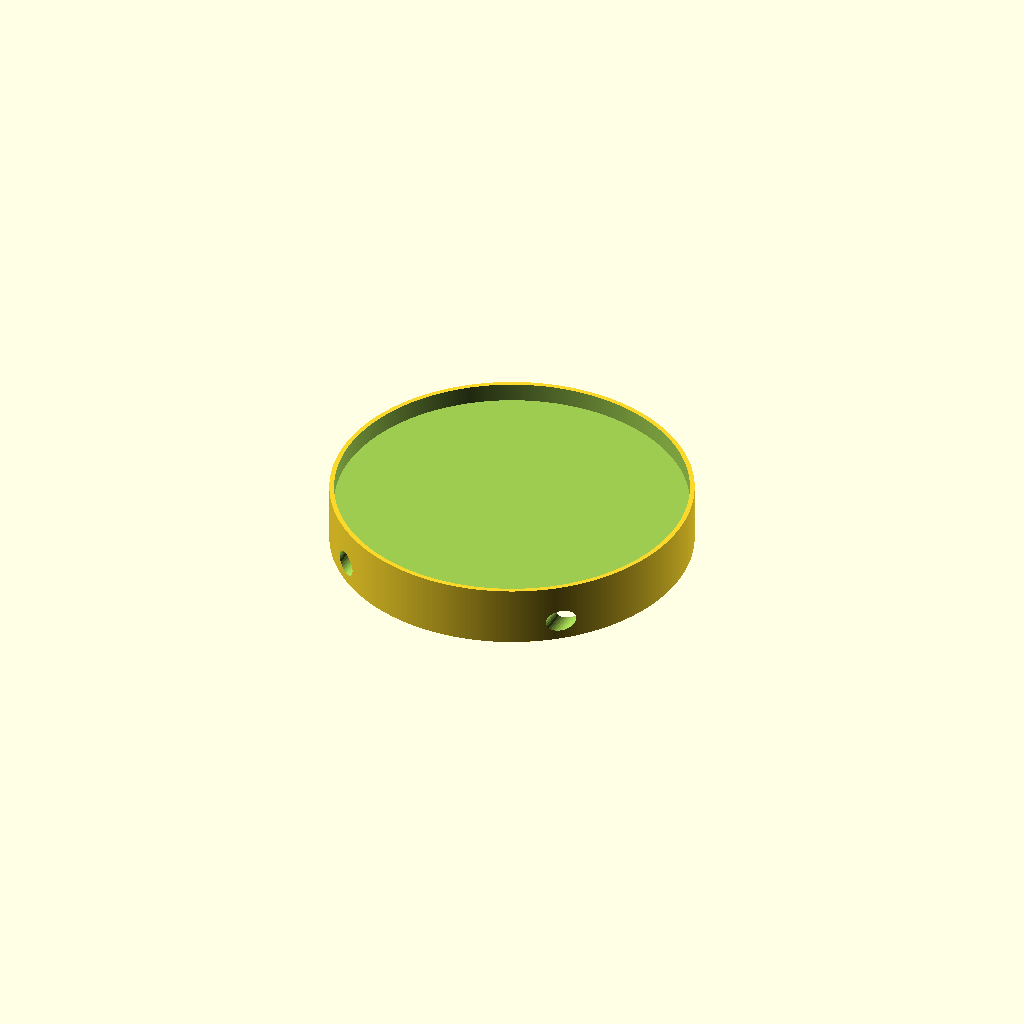
Cell 1: the model at its default parameters.
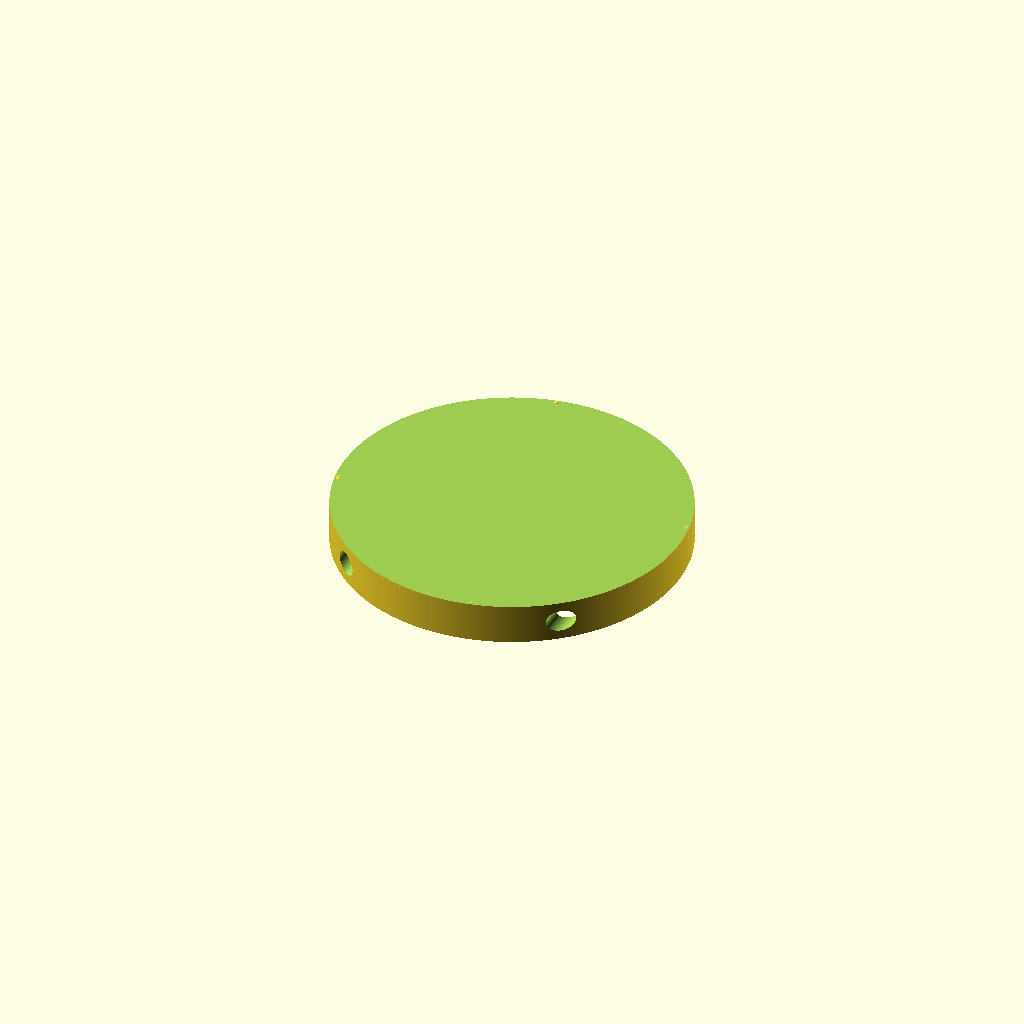
Cell 2: mirrorSize = 150 (everything else at default).
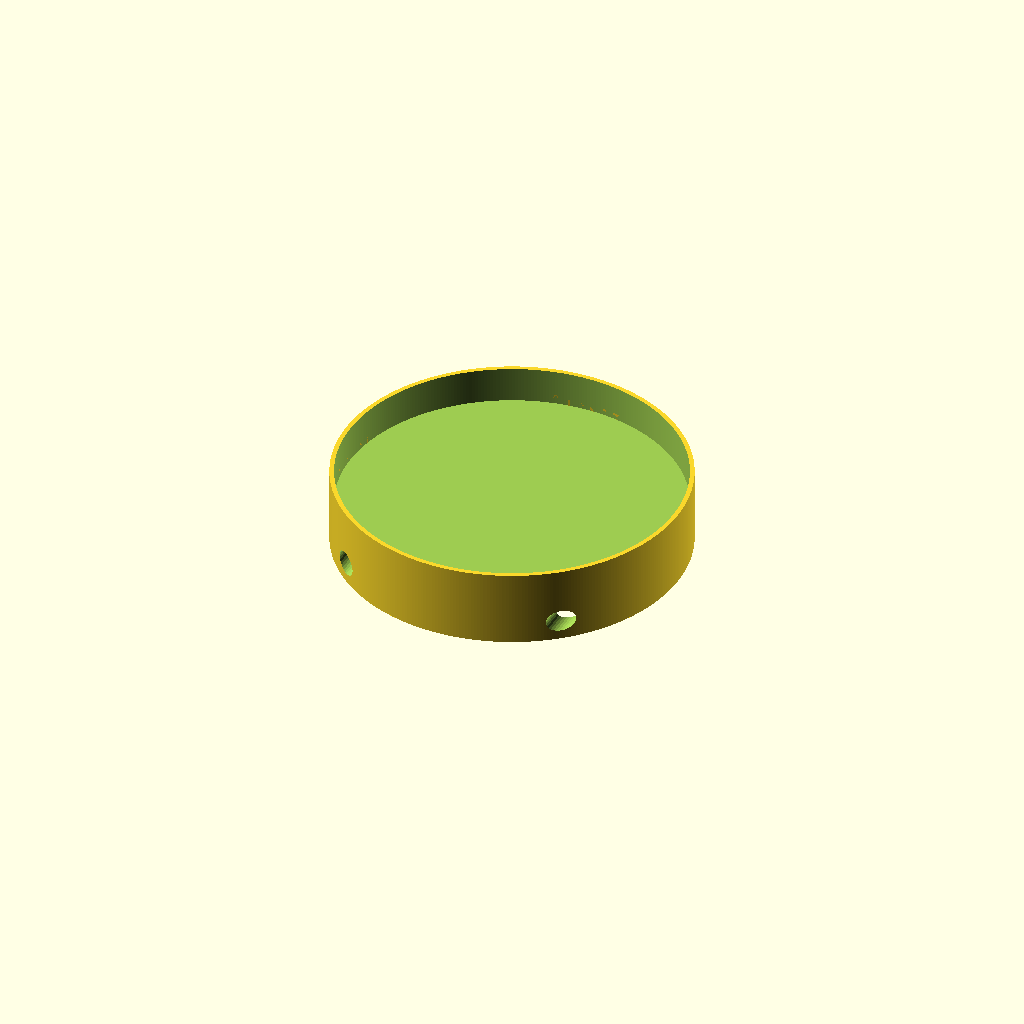
Cell 3: the same model with depthMirrorSlot = 8.
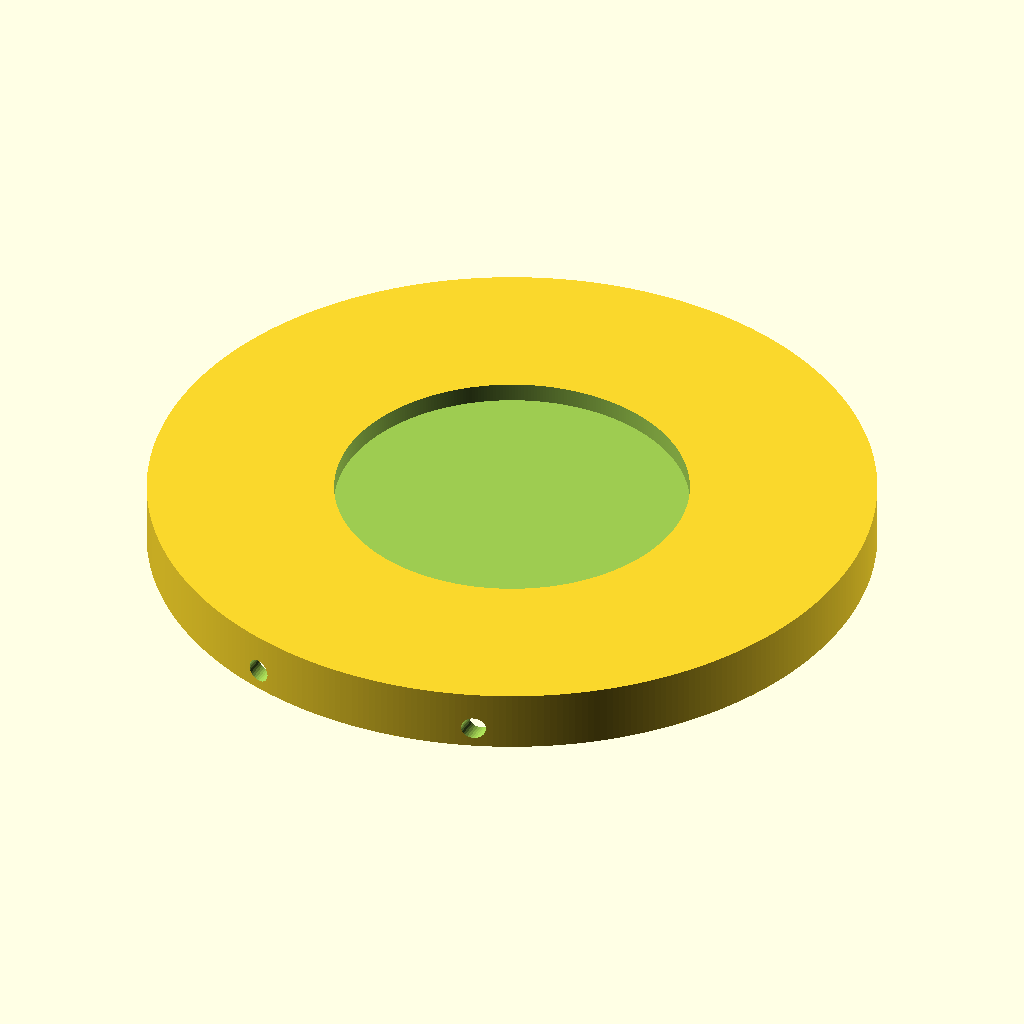
Cell 4: baseWidth = 154 (everything else at default).
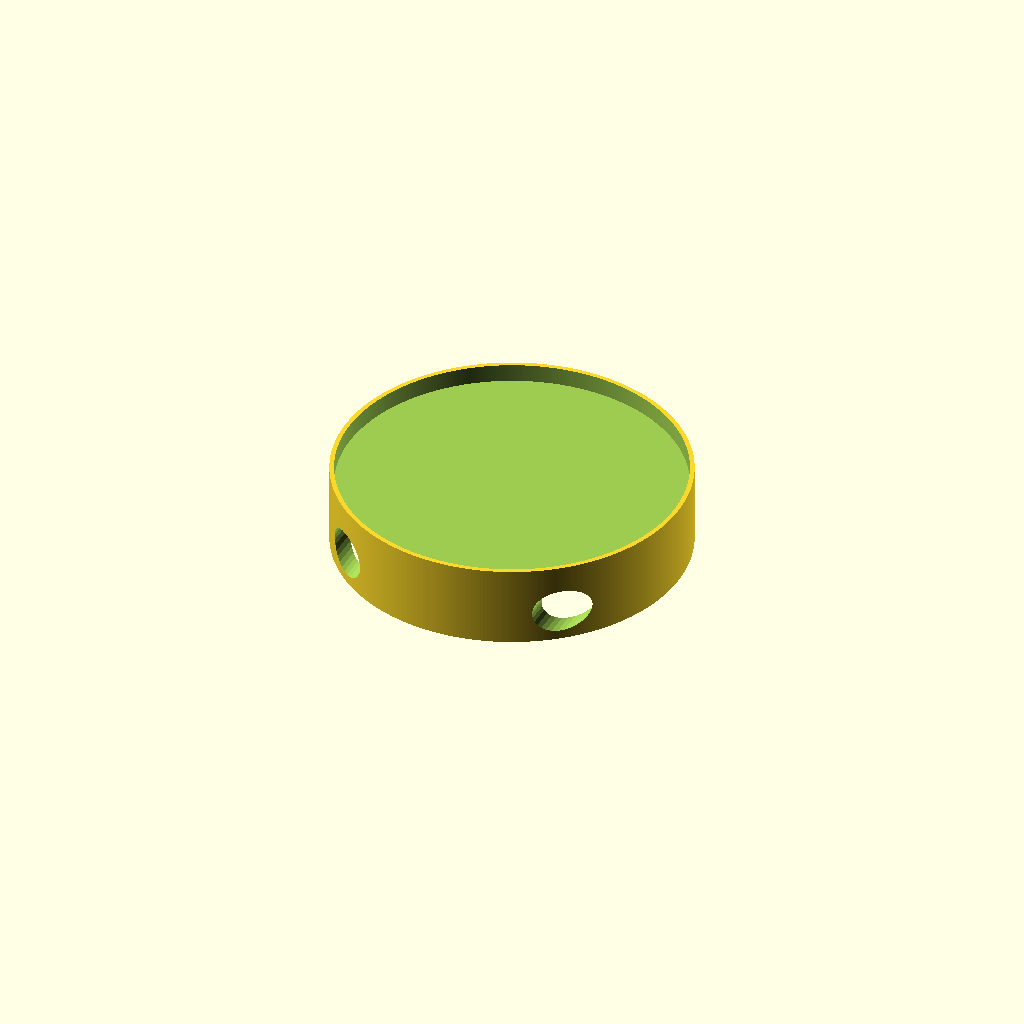
Cell 5 — bunjeeHoleDia set to 10, the other parameters unchanged.
All cells are drawn from one camera (rotation 55°, 0°, 25°, orthographic, colour scheme Cornfield), so only the parameter changes between them.
The OpenSCAD source (DiveAccessories/src/src_DiveMirror.scad):
// Держатель зеркала для дайвинга
// Diving Mirror Holder
// version 1.6.5
//
// OpenSCAD model
// =============================================

use <../../LogoDiveCenter/logoND_small.scad>

// === ПАРАМЕТРЫ ===
mirrorSize          = 75;            // диаметр зеркала, мм
depthMirrorSlot     = 4;             // глубина посадочного места зеркала, мм
baseWidth           = 77;            // диаметр основания, мм
bunjeeHoleDia       = 5;             // диаметр отверстий для банджи, мм
wallThickness       = 4;             // мм — толщина стенки корпуса
bungeeOffsetX       = 25;            // расстояние от центра (0) до центров цилиндров по оси X, мм
bungeeHoleOvershoot = 5;              // запас длины цилиндра по оси Y, мм

txtHeight           = 0.6;            // высота выпуклого текста
txtFont             = "Xanmono:style=Regular";
txtSize             = 5;              // размер шрифта
txtSpacing          = 4.3;            // растояние между буквами
txtStrSec0          = "текст1";
txtStrSec90         = "текст2";
txtStrSec180        = "текст3";
txtStrSec270        = "текст4";

bottomTxtStr90      = "ТРУДНО БЫТЬ ГЛУБЖЕ НАС"; 
bottomTxtStr270     = "*";      // текст на дне
bottomTxtSize       = 5;              // размер шрифта на дне
bottomTxtHeight     = 0.6;            // высота выпуклого текста на дне
bottomTxtSpacing    = 7;

enable_logo         = true;           // вкл/выкл логотип
logo_scale          = 0.5;            // масштаб (0.5-1.0) 

// Расчётные параметры
innerDiameter = baseWidth - 2 * wallThickness;
baseLength = (depthMirrorSlot + 2) + (bunjeeHoleDia + 2);
bottomTextZ     = bunjeeHoleDia + 2 - bottomTxtHeight;      // высота от низа (мм)
bottomTextY     = innerDiameter/2-bottomTxtSize*1.1;     // расстояние от центра по Y (мм)

// --- ОТВЕРСТИЯ ДЛЯ БАНДЖИ (2 цилиндра, параллельны оси Y) ---
module bungee_holes() {
    // Длина цилиндра: перекрывает весь диаметр по Y + запас с двух сторон
    holeLength = baseWidth + 2 * bungeeHoleOvershoot;
    holeZ = (bunjeeHoleDia/2) + 2; // центрирование по высоте корпуса

    // Цилиндр 1 (положительное направление X)
    translate([bungeeOffsetX, 0, holeZ])
        rotate([90, 0, 0]) // поворот из Z в Y
            cylinder(h=holeLength, d=bunjeeHoleDia, $fn=30, center=true);

    // Цилиндр 2 (отрицательное направление X)
    translate([-bungeeOffsetX, 0, holeZ])
        rotate([90, 0, 0])
            cylinder(h=holeLength, d=bunjeeHoleDia, $fn=30, center=true);
}

// --- Текст на цилиндрической (боковой) поверхности ---
module surface_text(text_str, angle, txt_radius, height_pos, txt_height, size=4, spacing=13, font=txtFont) {
    length = len(text_str);
    
    if (length > 0) {  // Проверка пустой строки
        // количество интервалов между символами
        angle_offset = ((length - 1) * spacing) / 2;
        
        for(i = [0:1:length-1]) {
            // Позиция каждого символа относительно центра
            char_angle = angle + (i * spacing - angle_offset);
            
            rotate([0, 0, char_angle]) 
            translate([txt_radius, 0, height_pos])
            rotate([90, 0, 90]) 
            linear_extrude(height=txt_height)
            text(text_str[i], size=size, font=font, halign="center", valign="center", $fn=30);
        }
    }
}

// --- Текст по поверхности нижнего основания ---
module arc_bottom_text(text_str, start_angle, txt_radius, z_pos, txt_height, txt_size, txt_spacing, txt_rotate) {
    chars = [for(i=[0:len(text_str)-1]) text_str[i]];
    char_angle = txt_spacing / txt_radius * 180 / PI;  // угол на символ
    if (txt_rotate) {
        for(i = [0:len(chars)-1]) {
            char_angle_pos = start_angle + i * char_angle - (len(chars)-1) * char_angle / 2;
            
            rotate([0, 0, -char_angle_pos+90])
            translate([0, txt_radius, z_pos])
            rotate([180, 180, 0])  // Дополнительный поворот на 180° по X
            mirror([1,0,0])
            linear_extrude(height=txt_height)
            text(chars[i], size=txt_size, font=txtFont, 
                 halign="center", valign="center", $fn=30);
        }
    } else {
        for(i = [0:len(chars)-1]) {
            char_angle_pos = start_angle + i * char_angle - (len(chars)-1) * char_angle / 2;
            
            rotate([0, 0, char_angle_pos+90])
            translate([0, txt_radius, z_pos])
            mirror([1,0,0])
            //rotate([0, 0, 0])
            linear_extrude(height=txt_height)
            text(chars[i], size=txt_size, font=txtFont, 
                 halign="center", valign="center", $fn=30);
        }
    }
}

// === Модель ===
module dive_mirror_holder() {
    union(){
        difference() {
            // Основной корпус
            cylinder(h=baseLength, d=baseWidth, $fn=360);
            
            // Внутренняя полость
            translate([0, 0, -1])
                cylinder(h=(bunjeeHoleDia + 3), d=innerDiameter, $fn=360);

            // Посадочное место под зеркало
            translate([0, 0, (baseLength - depthMirrorSlot)])
                cylinder(h=(depthMirrorSlot + 1), d=mirrorSize, $fn=360);
            
            // Отверстия для банджи
            bungee_holes();
        }
        
        if (enable_logo) {
            translate([0, 0, bottomTextZ])
                rotate([0, 0, -90])
                    mirror([0,1,0])
                        linear_extrude(height=txtHeight)
                            scale(logo_scale) build_logo(); 
        }
        
        // Надписи
        surface_text(txtStrSec0, 0, baseWidth/2 - 1, baseLength/2, txtHeight, txtSize, txtSpacing, txtFont);
        surface_text(txtStrSec90, 90, baseWidth/2 - 1, baseLength/2, txtHeight, txtSize, txtSpacing, txtFont);
        surface_text(txtStrSec180, 180, baseWidth/2 - 1, baseLength/2, txtHeight, txtSize, txtSpacing, txtFont);
        surface_text(txtStrSec270, 270, baseWidth/2 - 1, baseLength/2, txtHeight, txtSize, txtSpacing, txtFont);
        
        arc_bottom_text(bottomTxtStr90, 0, bottomTextY, bottomTextZ, bottomTxtHeight, bottomTxtSize, bottomTxtSpacing, false);

        arc_bottom_text(bottomTxtStr270, 180, bottomTextY, bottomTextZ, bottomTxtHeight, bottomTxtSize, bottomTxtSpacing, true);
    }
}

// Сборка
dive_mirror_holder();

// --- ИНФОРМАЦИЯ О МОДЕЛИ ---
echo(str("=== Diving Accesories - DiveMirror 75mm (Holder) ==="));
echo(str("Расчетный диаметр банджи: ", bunjeeHoleDia, " мм"));
Parameter table extracted from the source (name, type, default, range or options):
mirrorSize: number, default 75
depthMirrorSlot: number, default 4
baseWidth: number, default 77
bunjeeHoleDia: number, default 5
wallThickness: number, default 4
bungeeOffsetX: number, default 25
bungeeHoleOvershoot: number, default 5
txtHeight: number, default 0.6
txtFont: string, default "Xanmono:style=Regular"
txtSize: number, default 5
txtSpacing: number, default 4.3
txtStrSec0: string, default "текст1"
txtStrSec90: string, default "текст2"
txtStrSec180: string, default "текст3"
txtStrSec270: string, default "текст4"
bottomTxtStr90: string, default "ТРУДНО БЫТЬ ГЛУБЖЕ НАС"
bottomTxtStr270: string, default "*"
bottomTxtSize: number, default 5
bottomTxtHeight: number, default 0.6
bottomTxtSpacing: number, default 7
enable_logo: bool, default true
logo_scale: number, default 0.5
